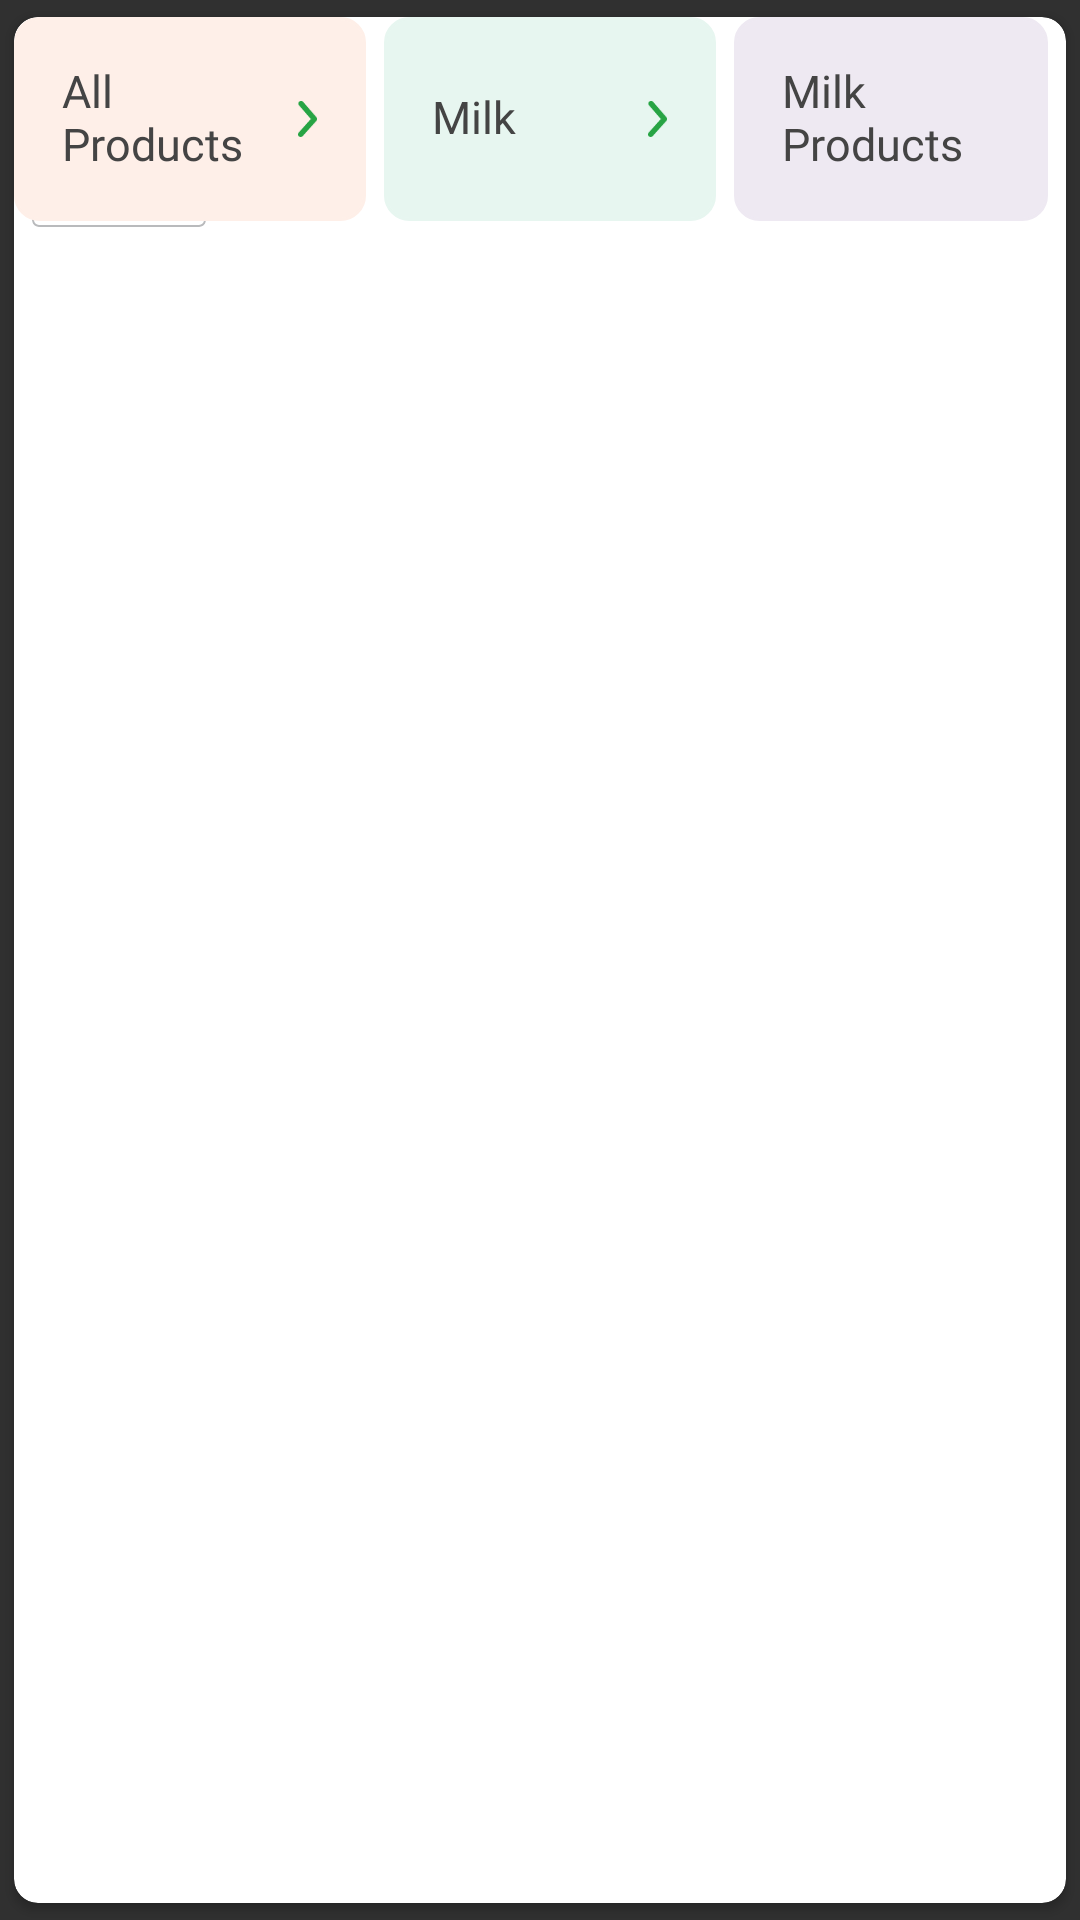

Reconstruct the res/layout file that produces this screen, plus the resources it refers to.
<!-- AndroidManifest.xml: application theme Theme.AppCompat.NoActionBar -->
<!-- res/layout/custom_card_category.xml -->
<?xml version="1.0" encoding="utf-8"?>
<androidx.cardview.widget.CardView xmlns:android="http://schemas.android.com/apk/res/android"
    xmlns:app="http://schemas.android.com/apk/res-auto"
    android:layout_width="wrap_content"
    android:layout_height="wrap_content"
    app:cardElevation="2dp"
    app:cardCornerRadius="8dp"
    android:layout_marginEnd="2dp"
    app:cardBackgroundColor="@color/white"
    app:cardPreventCornerOverlap="true"
    app:cardUseCompatPadding="true">

    <LinearLayout
        android:layout_width="wrap_content"
        android:layout_height="wrap_content"
        android:orientation="vertical"
        android:paddingHorizontal="6dp"
        android:paddingTop="12dp"
        android:paddingBottom="8dp">

        <ImageView
            android:id="@+id/item_image_hsv"
            android:layout_width="58dp"
            android:layout_height="58dp"
            android:scaleType="fitCenter"
            android:layout_gravity="center_horizontal"
            android:background="@drawable/custom_outline_lighter"
            android:clipToOutline="true" />

        <TextView
            android:id="@+id/item_text_hsv"
            android:layout_width="wrap_content"
            android:layout_height="wrap_content"
            android:layout_gravity="center_horizontal"
            android:layout_marginTop="10dp"
            android:textSize="13sp"
            android:textColor="@color/body"
            android:textAlignment="center"
            android:fontFamily="@font/roboto_regular"
            android:includeFontPadding="false" />

    </LinearLayout>

    
    
    
    
    
    


    <LinearLayout
        android:id="@+id/category_layout"
        android:layout_width="wrap_content"
        android:layout_height="wrap_content"
        android:orientation="horizontal">

        <LinearLayout
            android:id="@+id/category_box"
            android:layout_width="wrap_content"
            android:layout_height="68dp"
            android:orientation="horizontal"
            android:padding="16dp"
            android:layout_marginEnd="6dp"
            android:background="@drawable/custom_rounded_small_corner_primary_outline"
            android:backgroundTint="@color/secondary_tint_light">

            <TextView
                android:id="@+id/item_text_hsv_one"
                android:layout_width="wrap_content"
                android:layout_height="wrap_content"
                android:layout_gravity="center"
                android:layout_marginEnd="12dp"
                android:text="@string/all_products_newline"
                android:textSize="15sp"
                android:textColor="@color/body"
                android:fontFamily="@font/roboto_medium"
                android:includeFontPadding="false" />

            <ImageView
                android:layout_width="wrap_content"
                android:layout_height="wrap_content"
                android:layout_gravity="center"
                android:layout_marginStart="6dp"
                android:layout_marginVertical="12dp"
                android:src="@drawable/icon_arrow"/>

        </LinearLayout>

        <LinearLayout
            android:id="@+id/category_layout_two"
            android:layout_width="wrap_content"
            android:layout_height="68dp"
            android:orientation="horizontal"
            android:padding="16dp"
            android:layout_marginEnd="6dp"
            android:background="@drawable/custom_rounded_small_corner_primary_outline"
            android:backgroundTint="@color/primary_tint_light">

            <TextView
                android:id="@+id/item_text_hsv_two"
                android:layout_width="wrap_content"
                android:layout_height="wrap_content"
                android:layout_gravity="center"
                android:layout_marginEnd="12dp"
                android:text="@string/milk"
                android:textSize="15sp"
                android:textColor="@color/body"
                android:fontFamily="@font/roboto_medium"
                android:includeFontPadding="false" />

            <ImageView
                android:layout_width="wrap_content"
                android:layout_height="wrap_content"
                android:layout_gravity="center"
                android:layout_marginStart="6dp"
                android:layout_marginVertical="12dp"
                android:src="@drawable/icon_arrow"/>
        </LinearLayout>

        <LinearLayout
            android:id="@+id/category_layout_three"
            android:layout_width="wrap_content"
            android:layout_height="68dp"
            android:orientation="horizontal"
            android:padding="16dp"
            android:layout_marginEnd="6dp"
            android:background="@drawable/custom_rounded_small_corner_primary_outline"
            android:backgroundTint="@color/accent_tint_light">

            <TextView
                android:id="@+id/item_text_hsv_three"
                android:layout_width="wrap_content"
                android:layout_height="wrap_content"
                android:layout_gravity="center"
                android:layout_marginEnd="12dp"
                android:text="@string/milk_products"
                android:textSize="15sp"
                android:textColor="@color/body"
                android:fontFamily="@font/roboto_medium"
                android:includeFontPadding="false" />

            <ImageView
                android:layout_width="wrap_content"
                android:layout_height="wrap_content"
                android:layout_gravity="center"
                android:layout_marginStart="6dp"
                android:layout_marginVertical="12dp"
                android:src="@drawable/icon_arrow" />


        </LinearLayout>



    </LinearLayout>

</androidx.cardview.widget.CardView>
<!-- resources referenced by this layout -->
<resources>
  <color name="accent_tint_light">#EEE9F2</color>
  <color name="body">#444444</color>
  <color name="primary_tint_light">#E7F6F0</color>
  <color name="secondary_tint_light">#FEEFE8</color>
  <color name="white">#FFFFFFFF</color>
  <!-- drawable custom_outline_lighter (drawable) -->
  <shape xmlns:android="http://schemas.android.com/apk/res/android"
      android:shape="rectangle">
      <corners
          android:radius="2dp" />
      <stroke
          android:width="0.8dp"
          android:color="#B9BABC" />
  </shape>
  <!-- drawable custom_rounded_small_corner_primary_outline (drawable) -->
  <?xml version="1.0" encoding="utf-8"?>
  <shape xmlns:android="http://schemas.android.com/apk/res/android">
      <corners android:radius="8dp" />
      <stroke android:color="@color/primary" android:width="1dp"/>
  </shape>
  <!-- drawable icon_arrow (drawable) -->
  <vector xmlns:android="http://schemas.android.com/apk/res/android"
      android:width="7dp"
      android:height="13dp"
      android:viewportHeight="13"
      android:viewportWidth="7">
      <path
          android:fillColor="#27A444"
          android:pathData="M1.161,0C1.311,-0 1.459,0.03 1.594,0.09C1.729,0.149 1.847,0.236 1.942,0.344L6.772,5.915C6.92,6.081 7,6.289 7,6.504C7,6.719 6.92,6.928 6.772,7.094L1.772,12.665C1.602,12.854 1.358,12.973 1.093,12.996C0.829,13.019 0.566,12.943 0.361,12.785C0.157,12.628 0.029,12.401 0.004,12.156C-0.02,11.91 0.062,11.666 0.231,11.476L4.702,6.499L0.381,1.523C0.259,1.386 0.181,1.221 0.157,1.045C0.134,0.869 0.164,0.69 0.247,0.53C0.329,0.37 0.458,0.234 0.621,0.141C0.783,0.047 0.97,-0.002 1.161,0Z" />
  </vector>
  <string name="all_products_newline">All\nProducts</string>
  <string name="milk">Milk\ \ \ \ \ \ \  </string>
  <string name="milk_products">Milk\nProducts</string>
  <color name="primary">#17AB6F</color>
</resources>
